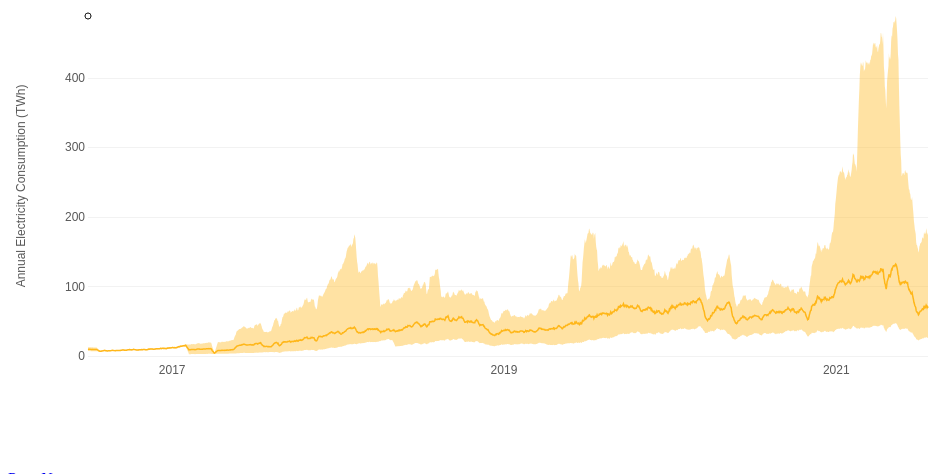
D3 v4 page, settled after 360 driven frames (6 s of simulated time); the page loaded 1 data file(s).


// ── d3-annotation.js
(function (global, factory) {
    typeof exports === 'object' && typeof module !== 'undefined' ? factory(exports, require('d3-selection'), require('d3-drag'), require('d3-shape'), require('d3-dispatch')) :
        typeof define === 'function' && define.amd ? define(['exports', 'd3-selection', 'd3-drag', 'd3-shape', 'd3-dispatch'], factory) :
            (factory((global.d3 = global.d3 || {}), global.d3, global.d3, global.d3, global.d3));
}(this, (function (exports, d3Selection, d3Drag, d3Shape, d3Dispatch) {
    'use strict';

    var _typeof = typeof Symbol === "function" && typeof Symbol.iterator === "symbol" ? function (obj) {
        return typeof obj;
    } : function (obj) {
        return obj && typeof Symbol === "function" && obj.constructor === Symbol && obj !== Symbol.prototype ? "symbol" : typeof obj;
    };











    var classCallCheck = function (instance, Constructor) {
        if (!(instance instanceof Constructor)) {
            throw new TypeError("Cannot call a class as a function");
        }
    };

    var createClass = function () {
        function defineProperties(target, props) {
            for (var i = 0; i < props.length; i++) {
                var descriptor = props[i];
                descriptor.enumerable = descriptor.enumerable || false;
                descriptor.configurable = true;
                if ("value" in descriptor) descriptor.writable = true;
                Object.defineProperty(target, descriptor.key, descriptor);
            }
        }

        return function (Constructor, protoProps, staticProps) {
            if (protoProps) defineProperties(Constructor.prototype, protoProps);
            if (staticProps) defineProperties(Constructor, staticProps);
            return Constructor;
        };
    }();







    var _extends = Object.assign || function (target) {
        for (var i = 1; i < arguments.length; i++) {
            var source = arguments[i];

            for (var key in source) {
                if (Object.prototype.hasOwnProperty.call(source, key)) {
                    target[key] = source[key];
                }
            }
        }

        return target;
    };

    var get = function get(object, property, receiver) {
        if (object === null) object = Function.prototype;
        var desc = Object.getOwnPropertyDescriptor(object, property);

        if (desc === undefined) {
            var parent = Object.getPrototypeOf(object);

            if (parent === null) {
                return undefined;
            } else {
                return get(parent, property, receiver);
            }
        } else if ("value" in desc) {
            return desc.value;
        } else {
            var getter = desc.get;

            if (getter === undefined) {
                return undefined;
            }

            return getter.call(receiver);
        }
    };

    var inherits = function (subClass, superClass) {
        if (typeof superClass !== "function" && superClass !== null) {
            throw new TypeError("Super expression must either be null or a function, not " + typeof superClass);
        }

        subClass.prototype = Object.create(superClass && superClass.prototype, {
            constructor: {
                value: subClass,
                enumerable: false,
                writable: true,
                configurable: true
            }
        });
        if (superClass) Object.setPrototypeOf ? Object.setPrototypeOf(subClass, superClass) : subClass.__proto__ = superClass;
    };











    var possibleConstructorReturn = function (self, call) {
        if (!self) {
            throw new ReferenceError("this hasn't been initialised - super() hasn't been called");
        }

        return call && (typeof call === "object" || typeof call === "function") ? call : self;
    };



















    var toConsumableArray = function (arr) {
        if (Array.isArray(arr)) {
            for (var i = 0, arr2 = Array(arr.length); i < arr.length; i++) arr2[i] = arr[i];

            return arr2;
        } else {
            return Array.from(arr);
        }
    };

    var Annotation = function () {
        function Annotation(_ref) {
            var _ref$x = _ref.x,
                x = _ref$x === undefined ? 0 : _ref$x,
                _ref$y = _ref.y,
                y = _ref$y === undefined ? 0 : _ref$y,
                nx = _ref.nx,
                ny = _ref.ny,
                _ref$dy = _ref.dy,
                dy = _ref$dy === undefined ? 0 : _ref$dy,
                _ref$dx = _ref.dx,
                dx = _ref$dx === undefined ? 0 : _ref$dx,
                _ref$color = _ref.color,
                color = _ref$color === undefined ? "grey" : _ref$color,
                data = _ref.data,
                type = _ref.type,
                subject = _ref.subject,
                connector = _ref.connector,
                note = _ref.note,
                disable = _ref.disable,
                id = _ref.id,
                className = _ref.className;
            classCallCheck(this, Annotation);

            this._dx = nx !== undefined ? nx - x : dx;
            this._dy = ny !== undefined ? ny - y : dy;
            this._x = x;
            this._y = y;
            this._color = color;
            this.id = id;
            this._className = className || "";

            this._type = type || "";
            this.data = data;

            this.note = note || {};
            this.connector = connector || {};
            this.subject = subject || {};

            this.disable = disable || [];
        }

        createClass(Annotation, [{
            key: "updatePosition",
            value: function updatePosition() {
                if (this.type.setPosition) {
                    this.type.setPosition();
                    if (this.type.subject && this.type.subject.selectAll(":not(.handle)").nodes().length !== 0) {
                        this.type.redrawSubject();
                    }
                }
            }
        }, {
            key: "clearComponents",
            value: function clearComponents() {
                this.type.clearComponents && this.type.clearComponents();
            }
        }, {
            key: "updateOffset",
            value: function updateOffset() {
                if (this.type.setOffset) {
                    this.type.setOffset();

                    if (this.type.connector.selectAll(":not(.handle)").nodes().length !== 0) {
                        this.type.redrawConnector();
                    }

                    this.type.redrawNote();
                }
            }
        }, {
            key: "className",
            get: function get$$1() {
                return this._className;
            },
            set: function set$$1(className) {
                this._className = className;
                if (this.type.setClassName) this.type.setClassName();
            }
        }, {
            key: "type",
            get: function get$$1() {
                return this._type;
            },
            set: function set$$1(type) {
                this._type = type;
                this.clearComponents();
            }
        }, {
            key: "x",
            get: function get$$1() {
                return this._x;
            },
            set: function set$$1(x) {
                this._x = x;
                this.updatePosition();
            }
        }, {
            key: "y",
            get: function get$$1() {
                return this._y;
            },
            set: function set$$1(y) {
                this._y = y;
                this.updatePosition();
            }
        }, {
            key: "color",
            get: function get$$1() {
                return this._color;
            },
            set: function set$$1(color) {
                this._color = color;
                this.updatePosition();
            }
        }, {
            key: "dx",
            get: function get$$1() {
                return this._dx;
            },
            set: function set$$1(dx) {
                this._dx = dx;
                this.updateOffset();
            }
        }, {
            key: "dy",
            get: function get$$1() {
                return this._dy;
            },
            set: function set$$1(dy) {
                this._dy = dy;
                this.updateOffset();
            }
        }, {
            key: "nx",
            set: function set$$1(nx) {
                this._dx = nx - this._x;
                this.updateOffset();
            }
        }, {
            key: "ny",
            set: function set$$1(ny) {
                this._dy = ny - this._y;
                this.updateOffset();
            }
        }, {
            key: "offset",
            get: function get$$1() {
                return { x: this._dx, y: this._dy };
            },
            set: function set$$1(_ref2) {
                var x = _ref2.x,
                    y = _ref2.y;

                this._dx = x;
                this._dy = y;
                this.updateOffset();
            }
        }, {
            key: "position",
            get: function get$$1() {
                return { x: this._x, y: this._y };
            },
            set: function set$$1(_ref3) {
                var x = _ref3.x,
                    y = _ref3.y;

                this._x = x;
                this._y = y;
                this.updatePosition();
            }
        }, {
            key: "translation",
            get: function get$$1() {
                return {
                    x: this._x + this._dx,
                    y: this._y + this._dy
                };
            }
        }, {
            key: "json",
            get: function get$$1() {
                var json = {
                    x: this._x,
                    y: this._y,
                    dx: this._dx,
                    dy: this._dy
                };

                if (this.data && Object.keys(this.data).length > 0) json.data = this.data;
                if (this.type) json.type = this.type;
                if (this._className) json.className = this._className;

                if (Object.keys(this.connector).length > 0) json.connector = this.connector;
                if (Object.keys(this.subject).length > 0) json.subject = this.subject;
                if (Object.keys(this.note).length > 0) json.note = this.note;

                return json;
            }
        }]);
        return Annotation;
    }();

    var AnnotationCollection = function () {
        function AnnotationCollection(_ref) {
            var annotations = _ref.annotations,
                accessors = _ref.accessors,
                accessorsInverse = _ref.accessorsInverse;
            classCallCheck(this, AnnotationCollection);

            this.accessors = accessors;
            this.accessorsInverse = accessorsInverse;
            this.annotations = annotations;
        }

        createClass(AnnotationCollection, [{
            key: "clearTypes",
            value: function clearTypes(newSettings) {
                this.annotations.forEach(function (d) {
                    d.type = undefined;
                    d.subject = newSettings && newSettings.subject || d.subject;
                    d.connector = newSettings && newSettings.connector || d.connector;
                    d.note = newSettings && newSettings.note || d.note;
                });
            }
        }, {
            key: "setPositionWithAccessors",
            value: function setPositionWithAccessors() {
                var _this = this;

                this.annotations.forEach(function (d) {
                    d.type.setPositionWithAccessors(_this.accessors);
                });
            }
        }, {
            key: "editMode",
            value: function editMode(_editMode) {
                this.annotations.forEach(function (a) {
                    if (a.type) {
                        a.type.editMode = _editMode;
                        a.type.updateEditMode();
                    }
                });
            }
        }, {
            key: "updateDisable",
            value: function updateDisable(disable) {
                this.annotations.forEach(function (a) {
                    a.disable = disable;
                    if (a.type) {
                        disable.forEach(function (d) {
                            if (a.type[d]) {
                                a.type[d].remove && a.type[d].remove();
                                a.type[d] = undefined;
                            }
                        });
                    }
                });
            }
        }, {
            key: "updateTextWrap",
            value: function updateTextWrap(textWrap) {
                this.annotations.forEach(function (a) {
                    if (a.type && a.type.updateTextWrap) {
                        a.type.updateTextWrap(textWrap);
                    }
                });
            }
        }, {
            key: "updateText",
            value: function updateText() {
                this.annotations.forEach(function (a) {
                    if (a.type && a.type.drawText) {
                        a.type.drawText();
                    }
                });
            }
        }, {
            key: "updateNotePadding",
            value: function updateNotePadding(notePadding) {
                this.annotations.forEach(function (a) {
                    if (a.type) {
                        a.type.notePadding = notePadding;
                    }
                });
            }
        }, {
            key: "json",
            get: function get$$1() {
                var _this2 = this;

                return this.annotations.map(function (a) {
                    var json = a.json;
                    if (_this2.accessorsInverse && a.data) {
                        json.data = {};
                        Object.keys(_this2.accessorsInverse).forEach(function (k) {
                            json.data[k] = _this2.accessorsInverse[k]({ x: a.x, y: a.y });

                            //TODO make this feasible to map back to data for other types of subjects
                        });
                    }
                    return json;
                });
            }
        }, {
            key: "noteNodes",
            get: function get$$1() {
                return this.annotations.map(function (a) {
                    return _extends({}, a.type.getNoteBBoxOffset(), { positionX: a.x, positionY: a.y });
                });
            }

            //TODO: come back and rethink if a.x and a.y are applicable in all situations
            // get connectorNodes() {
            //   return this.annotations.map(a => ({ ...a.type.getConnectorBBox(), startX: a.x, startY: a.y}))
            // }

            // get subjectNodes() {
            //   return this.annotations.map(a => ({ ...a.type.getSubjectBBox(), startX: a.x, startY: a.y}))
            // }

            // get annotationNodes() {
            //   return this.annotations.map(a => ({ ...a.type.getAnnotationBBox(), startX: a.x, startY: a.y}))
            // }

        }]);
        return AnnotationCollection;
    }();

    var pointHandle = function pointHandle(_ref) {
        var _ref$cx = _ref.cx,
            cx = _ref$cx === undefined ? 0 : _ref$cx,
            _ref$cy = _ref.cy,
            cy = _ref$cy === undefined ? 0 : _ref$cy;

        return { move: { x: cx, y: cy } };
    };

    var circleHandles = function circleHandles(_ref2) {
        var _ref2$cx = _ref2.cx,
            cx = _ref2$cx === undefined ? 0 : _ref2$cx,
            _ref2$cy = _ref2.cy,
            cy = _ref2$cy === undefined ? 0 : _ref2$cy,
            r1 = _ref2.r1,
            r2 = _ref2.r2,
            padding = _ref2.padding;

        var h = { move: { x: cx, y: cy } };

        if (r1 !== undefined) {
            h.r1 = { x: cx + r1 / Math.sqrt(2), y: cy + r1 / Math.sqrt(2) };
        }

        if (r2 !== undefined) {
            h.r2 = { x: cx + r2 / Math.sqrt(2), y: cy + r2 / Math.sqrt(2) };
        }

        if (padding !== undefined) {
            h.padding = { x: cx + r1 + padding, y: cy };
        }

        return h;
    };





    //arc handles
    var addHandles = function addHandles(_ref5) {
        var group = _ref5.group,
            handles = _ref5.handles,
            _ref5$r = _ref5.r,
            r = _ref5$r === undefined ? 10 : _ref5$r;

        //give it a group and x,y to draw handles
        //then give it instructions on what the handles change
        var h = group.selectAll("circle.handle").data(handles);

        h.enter().append("circle").attr("class", "handle").attr("fill", "grey").attr("fill-opacity", 0.1).attr("cursor", "move").attr("stroke-dasharray", 5).attr("stroke", "grey").call(d3Drag.drag().container(d3Selection.select("g.annotations").node()).on("start", function (d) {
            return d.start && d.start(d);
        }).on("drag", function (d) {
            return d.drag && d.drag(d);
        }).on("end", function (d) {
            return d.end && d.end(d);
        }));

        group.selectAll("circle.handle").attr("cx", function (d) {
            return d.x;
        }).attr("cy", function (d) {
            return d.y;
        }).attr("r", function (d) {
            return d.r || r;
        }).attr("class", function (d) {
            return "handle " + (d.className || "");
        });

        h.exit().remove();
    };

    var leftRightDynamic = function leftRightDynamic(align, y) {
        if (align === "dynamic" || align === "left" || align === "right") {
            if (y < 0) {
                align = "top";
            } else {
                align = "bottom";
            }
        }
        return align;
    };

    var topBottomDynamic = function topBottomDynamic(align, x) {
        if (align === "dynamic" || align === "top" || align === "bottom") {
            if (x < 0) {
                align = "right";
            } else {
                align = "left";
            }
        }
        return align;
    };

    var orientationTopBottom = ["topBottom", "top", "bottom"];
    var orientationLeftRight = ["leftRight", "left", "right"];

    var noteAlignment = (function (_ref) {
        var _ref$padding = _ref.padding,
            padding = _ref$padding === undefined ? 0 : _ref$padding,
            _ref$bbox = _ref.bbox,
            bbox = _ref$bbox === undefined ? { x: 0, y: 0, width: 0, height: 0 } : _ref$bbox,
            align = _ref.align,
            orientation = _ref.orientation,
            _ref$offset = _ref.offset,
            offset = _ref$offset === undefined ? { x: 0, y: 0 } : _ref$offset;

        var x = -bbox.x;
        var y = 0; //-bbox.y
        if (orientationTopBottom.indexOf(orientation) !== -1) {
            align = topBottomDynamic(align, offset.x);
            if (offset.y < 0 && orientation === "topBottom" || orientation === "top") {
                y -= bbox.height + padding;
            } else {
                y += padding;
            }

            if (align === "middle") {
                x -= bbox.width / 2;
            } else if (align === "right") {
                x -= bbox.width;
            }
        } else if (orientationLeftRight.indexOf(orientation) !== -1) {
            align = leftRightDynamic(align, offset.y);
            if (offset.x < 0 && orientation === "leftRight" || orientation === "left") {
                x -= bbox.width + padding;
            } else {
                x += padding;
            }

            if (align === "middle") {
                y -= bbox.height / 2;
            } else if (align === "top") {
                y -= bbox.height;
            }
        }

        return { x: x, y: y };
    });

    var lineBuilder = function lineBuilder(_ref) {
        var data = _ref.data,
            _ref$curve = _ref.curve,
            curve = _ref$curve === undefined ? d3Shape.curveLinear : _ref$curve,
            canvasContext = _ref.canvasContext,
            className = _ref.className,
            classID = _ref.classID;

        var lineGen = d3Shape.line().curve(curve);

        var builder = {
            type: 'path',
            className: className,
            classID: classID,
            data: data
        };

        if (canvasContext) {
            lineGen.context(canvasContext);
            builder.pathMethods = lineGen;
        } else {
            builder.attrs = {
                d: lineGen(data)
            };
        }

        return builder;
    };

    var arcBuilder = function arcBuilder(_ref2) {
        var data = _ref2.data,
            canvasContext = _ref2.canvasContext,
            className = _ref2.className,
            classID = _ref2.classID;


        var builder = {
            type: 'path',
            className: className,
            classID: classID,
            data: data
        };

        var arcShape = d3Shape.arc().innerRadius(data.innerRadius || 0).outerRadius(data.outerRadius || data.radius || 2).startAngle(data.startAngle || 0).endAngle(data.endAngle || 2 * Math.PI);

        if (canvasContext) {
            arcShape.context(canvasContext);
            builder.pathMethods = lineGen;
        } else {

            builder.attrs = {
                d: arcShape()
            };
        }

        return builder;
    };

    var noteVertical = (function (_ref) {
        var align = _ref.align,
            _ref$x = _ref.x,
            x = _ref$x === undefined ? 0 : _ref$x,
            _ref$y = _ref.y,
            y = _ref$y === undefined ? 0 : _ref$y,
            bbox = _ref.bbox,
            offset = _ref.offset;

        align = leftRightDynamic(align, offset.y);

        if (align === "top") {
            y -= bbox.height;
        } else if (align === "middle") {
            y -= bbox.height / 2;
        }

        var data = [[x, y], [x, y + bbox.height]];
        return { components: [lineBuilder({ data: data, className: "note-line" })] };
    });

    var noteHorizontal = (function (_ref) {
        var align = _ref.align,
            _ref$x = _ref.x,
            x = _ref$x === undefined ? 0 : _ref$x,
            _ref$y = _ref.y,
            y = _ref$y === undefined ? 0 : _ref$y,
            offset = _ref.offset,
            bbox = _ref.bbox;

        align = topBottomDynamic(align, offset.x);

        if (align === "right") {
            x -= bbox.width;
        } else if (align === "middle") {
            x -= bbox.width / 2;
        }

        var data = [[x, y], [x + bbox.width, y]];
        return { components: [lineBuilder({ data: data, className: "note-line" })] };
    });

    var lineSetup = function lineSetup(_ref) {
        var type = _ref.type,
            subjectType = _ref.subjectType;

        var annotation = type.annotation;
        var offset = annotation.position;

        var x1 = annotation.x - offset.x,
            x2 = x1 + annotation.dx,
            y1 = annotation.y - offset.y,
            y2 = y1 + annotation.dy;

        var subjectData = annotation.subject;

        if (subjectType === "circle" && (subjectData.outerRadius || subjectData.radius)) {
            var h = Math.sqrt((x1 - x2) * (x1 - x2) + (y1 - y2) * (y1 - y2));
            var angle = Math.asin(-y2 / h);
            var r = subjectData.outerRadius || subjectData.radius + (subjectData.radiusPadding || 0);

            x1 = Math.abs(Math.cos(angle) * r) * (x2 < 0 ? -1 : 1);
            y1 = Math.abs(Math.sin(angle) * r) * (y2 < 0 ? -1 : 1);
        }

        if (subjectType === "rect") {
            var width = subjectData.width,
                height = subjectData.height;


            if (width > 0 && annotation.dx > 0 || width < 0 && annotation.dx < 0) {
                if (Math.abs(width) > Math.abs(annotation.dx)) x1 = width / 2; else x1 = width;
            }
            if (height > 0 && annotation.dy > 0 || height < 0 && annotation.dy < 0) {
                if (Math.abs(height) > Math.abs(annotation.dy)) y1 = height / 2; else y1 = height;
            }
            if (x1 === width / 2 && y1 === height / 2) {
                x1 = x2; y1 = y2;
            }
        }

        return [[x1, y1], [x2, y2]];
    };

    var connectorLine = (function (connectorData) {
        var data = lineSetup(connectorData);
        return { components: [lineBuilder({ data: data, className: "connector" })] };
    });

    var connectorElbow = (function (_ref) {
        var type = _ref.type,
            subjectType = _ref.subjectType;


        var annotation = type.annotation;
        var offset = annotation.position;

        var x1 = annotation.x - offset.x,
            x2 = x1 + annotation.dx,
            y1 = annotation.y - offset.y,
            y2 = y1 + annotation.dy;

        var subjectData = annotation.subject;

        if (subjectType === "rect") {
            var width = subjectData.width,
                height = subjectData.height;


            if (width > 0 && annotation.dx > 0 || width < 0 && annotation.dx < 0) {
                if (Math.abs(width) > Math.abs(annotation.dx)) x1 = width / 2; else x1 = width;
            }
            if (height > 0 && annotation.dy > 0 || height < 0 && annotation.dy < 0) {
                if (Math.abs(height) > Math.abs(annotation.dy)) y1 = height / 2; else y1 = height;
            }
            if (x1 === width / 2 && y1 === height / 2) {
                x1 = x2; y1 = y2;
            }
        }

        var data = [[x1, y1], [x2, y2]];

        var diffY = y2 - y1;
        var diffX = x2 - x1;
        var xe = x2;
        var ye = y2;
        var opposite = y2 < y1 && x2 > x1 || x2 < x1 && y2 > y1 ? -1 : 1;

        if (Math.abs(diffX) < Math.abs(diffY)) {
            xe = x2;
            ye = y1 + diffX * opposite;
        } else {
            ye = y2;
            xe = x1 + diffY * opposite;
        }

        if (subjectType === "circle" && (subjectData.outerRadius || subjectData.radius)) {
            var r = (subjectData.outerRadius || subjectData.radius) + (subjectData.radiusPadding || 0);
            var length = r / Math.sqrt(2);

            if (Math.abs(diffX) > length && Math.abs(diffY) > length) {
                x1 = length * (x2 < 0 ? -1 : 1);
                y1 = length * (y2 < 0 ? -1 : 1);
                data = [[x1, y1], [xe, ye], [x2, y2]];
            } else if (Math.abs(diffX) > Math.abs(diffY)) {
                var angle = Math.asin(-y2 / r);
                x1 = Math.abs(Math.cos(angle) * r) * (x2 < 0 ? -1 : 1);
                data = [[x1, y2], [x2, y2]];
            } else {
                var _angle = Math.acos(x2 / r);
                y1 = Math.abs(Math.sin(_angle) * r) * (y2 < 0 ? -1 : 1);
                data = [[x2, y1], [x2, y2]];
            }
        } else {
            data = [[x1, y1], [xe, ye], [x2, y2]];
        }

        return { components: [lineBuilder({ data: data, className: "connector" })] };
    });

    var connectorCurve = (function (_ref) {
        var type = _ref.type,
            connectorData = _ref.connectorData,
            subjectType = _ref.subjectType;


        if (!connectorData) {
            connectorData = {};
        }
        if (!connectorData.points || typeof connectorData.points === "number") {
            connectorData.points = createPoints(type.annotation.offset, connectorData.points);
        }
        if (!connectorData.curve) {
            connectorData.curve = d3Shape.curveCatmullRom;
        }

        var handles = [];

        if (type.editMode) {
            var cHandles = connectorData.points.map(function (c, i) {
                return _extends({}, pointHandle({ cx: c[0], cy: c[1] }), { index: i });
            });

            var updatePoint = function updatePoint(index) {
                connectorData.points[index][0] += d3Selection.event.dx;
                connectorData.points[index][1] += d3Selection.event.dy;
                type.redrawConnector();
            };

            handles = type.mapHandles(cHandles.map(function (h) {
                return _extends({}, h.move, { drag: updatePoint.bind(type, h.index) });
            }));
        }

        var data = lineSetup({ type: type, subjectType: subjectType });
        data = [data[0]].concat(toConsumableArray(connectorData.points), [data[1]]);
        var components = [lineBuilder({ data: data, curve: connectorData.curve, className: "connector" })];

        return { components: components, handles: handles };
    });

    var createPoints = function createPoints(offset) {
        var anchors = arguments.length > 1 && arguments[1] !== undefined ? arguments[1] : 2;

        var diff = { x: offset.x / (anchors + 1), y: offset.y / (anchors + 1) };
        var p = [];

        var i = 1;
        for (; i <= anchors; i++) {
            p.push([diff.x * i + i % 2 * 20, diff.y * i - i % 2 * 20]);
        }
        return p;
    };

    var connectorArrow = (function (_ref) {
        var annotation = _ref.annotation,
            start = _ref.start,
            end = _ref.end,
            _ref$scale = _ref.scale,
            scale = _ref$scale === undefined ? 1 : _ref$scale;

        var offset = annotation.position;
        if (!start) {
            start = [annotation.dx, annotation.dy];
        } else {
            start = [-end[0] + start[0], -end[1] + start[1]];
        }
        if (!end) {
            end = [annotation.x - offset.x, annotation.y - offset.y];
        }

        var x1 = end[0],
            y1 = end[1];

        var dx = start[0];
        var dy = start[1];

        var size = 10 * scale;
        var angleOffset = 16 / 180 * Math.PI;
        var angle = Math.atan(dy / dx);

        if (dx < 0) {
            angle += Math.PI;
        }

        var data = [[x1, y1], [Math.cos(angle + angleOffset) * size + x1, Math.sin(angle + angleOffset) * size + y1], [Math.cos(angle - angleOffset) * size + x1, Math.sin(angle - angleOffset) * size + y1], [x1, y1]];

        //TODO add in reverse
        // if (canvasContext.arrowReverse){
        //   data = [[x1, y1],
        //   [Math.cos(angle + angleOffset)*size, Math.sin(angle + angleOffset)*size],
        //   [Math.cos(angle - angleOffset)*size, Math.sin(angle - angleOffset)*size],
        //   [x1, y1]
        //   ]
        // } else {
        //   data = [[x1, y1],
        //   [Math.cos(angle + angleOffset)*size, Math.sin(angle + angleOffset)*size],
        //   [Math.cos(angle - angleOffset)*size, Math.sin(angle - angleOffset)*size],
        //   [x1, y1]
        //   ]
        // }

        return {
            components: [lineBuilder({
                data: data,
                className: "connector-end connector-arrow",
                classID: "connector-end"
            })]
        };
    });

    var connectorDot = (function (_ref) {
        var line$$1 = _ref.line,
            _ref$scale = _ref.scale,
            scale = _ref$scale === undefined ? 1 : _ref$scale;

        var dot = arcBuilder({
            className: "connector-end connector-dot",
            classID: "connector-end",
            data: { radius: 3 * Math.sqrt(scale) }
        });
        dot.attrs.transform = "translate(" + line$$1.data[0][0] + ", " + line$$1.data[0][1] + ")";

        return { components: [dot] };
    });

    var subjectCircle = (function (_ref) {
        var subjectData = _ref.subjectData,
            type = _ref.type;

        if (!subjectData.radius && !subjectData.outerRadius) {
            subjectData.radius = 20;
        }

        var handles = [];
        var c = arcBuilder({ data: subjectData, className: "subject" });
        if (type.editMode) {
            var h = circleHandles({
                r1: c.data.outerRadius || c.data.radius,
                r2: c.data.innerRadius,
                padding: subjectData.radiusPadding
            });

            var updateRadius = function updateRadius(attr) {
                var r = subjectData[attr] + d3Selection.event.dx * Math.sqrt(2);
                subjectData[attr] = r;
                type.redrawSubject();
                type.redrawConnector();
            };

            var cHandles = [_extends({}, h.r1, {
                drag: updateRadius.bind(type, subjectData.outerRadius !== undefined ? "outerRadius" : "radius")
            })];

            if (subjectData.innerRadius) {
                cHandles.push(_extends({}, h.r2, { drag: updateRadius.bind(type, "innerRadius") }));
            }
            handles = type.mapHandles(cHandles);
        }

        c.attrs["fill-opacity"] = 0;

        return { components: [c], handles: handles };
    });

    var subjectRect = (function (_ref) {
        var subjectData = _ref.subjectData,
            type = _ref.type;

        if (!subjectData.width) {
            subjectData.width = 100;
        }
        if (!subjectData.height) {
            subjectData.height = 100;
        }

        var handles = [];
        var width = subjectData.width,
            height = subjectData.height;


        var data = [[0, 0], [width, 0], [width, height], [0, height], [0, 0]];
        var rect = lineBuilder({ data: data, className: "subject" });

        if (type.editMode) {
            var updateWidth = function updateWidth() {
                subjectData.width = d3Selection.event.x;
                type.redrawSubject();
                type.redrawConnector();
            };

            var updateHeight = function updateHeight() {
                subjectData.height = d3Selection.event.y;
                type.redrawSubject();
                type.redrawConnector();
            };

            var rHandles = [{ x: width, y: height / 2, drag: updateWidth.bind(type) }, { x: width / 2, y: height, drag: updateHeight.bind(type) }];

            handles = type.mapHandles(rHandles);
        }
        rect.attrs["fill-opacity"] = 0.1;
        return { components: [rect], handles: handles };
    });

    var subjectThreshold = (function (_ref) {
        var subjectData = _ref.subjectData,
            type = _ref.type;

        var offset = type.annotation.position;

        var x1 = (subjectData.x1 !== undefined ? subjectData.x1 : offset.x) - offset.x,
            x2 = (subjectData.x2 !== undefined ? subjectData.x2 : offset.x) - offset.x,
            y1 = (subjectData.y1 !== undefined ? subjectData.y1 : offset.y) - offset.y,
            y2 = (subjectData.y2 !== undefined ? subjectData.y2 : offset.y) - offset.y;

        var data = [[x1, y1], [x2, y2]];
        return { components: [lineBuilder({ data: data, className: 'subject' })] };
    });

    var subjectBadge = (function (_ref) {
        var _ref$subjectData = _ref.subjectData,
            subjectData = _ref$subjectData === undefined ? {} : _ref$subjectData,
            _ref$type = _ref.type,
            type = _ref$type === undefined ? {} : _ref$type;
        var annotation = arguments.length > 1 && arguments[1] !== undefined ? arguments[1] : {};

        var typeSettings = type.typeSettings && type.typeSettings.subject;

        if (!subjectData.radius) {
            if (typeSettings && typeSettings.radius) {
                subjectData.radius = typeSettings.radius;
            } else {
                subjectData.radius = 14;
            }
        }
        if (!subjectData.x) {
            if (typeSettings && typeSettings.x) {
                subjectData.x = typeSettings.x;
            }
        }
        if (!subjectData.y) {
            if (typeSettings && typeSettings.y) {
                subjectData.y = typeSettings.y;
            }
        }

        var handles = [];
        var components = [];
        var radius = subjectData.radius;
        var innerRadius = radius * 0.7;
        var x = 0;
        var y = 0;

        var notCornerOffset = Math.sqrt(2) * radius;
        var placement = {
            xleftcorner: -radius,
            xrightcorner: radius,
            ytopcorner: -radius,
            ybottomcorner: radius,
            xleft: -notCornerOffset,
            xright: notCornerOffset,
            ytop: -notCornerOffset,
            ybottom: notCornerOffset
        };

        if (subjectData.x && !subjectData.y) {
            x = placement["x" + subjectData.x];
        } else if (subjectData.y && !subjectData.x) {
            y = placement["y" + subjectData.y];
        } else if (subjectData.x && subjectData.y) {
            x = placement["x" + subjectData.x + "corner"];
            y = placement["y" + subjectData.y + "corner"];
        }

        var transform = "translate(" + x + ", " + y + ")";
        var circlebg = arcBuilder({ className: "subject", data: { radius: radius } });
        circlebg.attrs.transform = transform;
        circlebg.attrs.fill = annotation.color;
        circlebg.attrs["stroke-linecap"] = "round";
        circlebg.attrs["stroke-width"] = "3px";

        var circle = arcBuilder({
            className: "subject-ring",
            data: { outerRadius: radius, innerRadius: innerRadius }
        });

        circle.attrs.transform = transform;
        // circle.attrs.fill = annotation.color
        circle.attrs["stroke-width"] = "3px";
        circle.attrs.fill = "white";

        var pointer = void 0;
        if (x && y || !x && !y) {
            pointer = lineBuilder({
                className: "subject-pointer",
                data: [[0, 0], [x || 0, 0], [0, y || 0], [0, 0]]
            });
        } else if (x || y) {
            var notCornerPointerXY = function notCornerPointerXY(v) {
                var sign = arguments.length > 1 && arguments[1] !== undefined ? arguments[1] : 1;
                return v && v / Math.sqrt(2) / Math.sqrt(2) || sign * radius / Math.sqrt(2);
            };

            pointer = lineBuilder({
                className: "subject-pointer",
                data: [[0, 0], [notCornerPointerXY(x), notCornerPointerXY(y)], [notCornerPointerXY(x, -1), notCornerPointerXY(y, -1)], [0, 0]]
            });
        }

        if (pointer) {
            pointer.attrs.fill = annotation.color;
            pointer.attrs["stroke-linecap"] = "round";
            pointer.attrs["stroke-width"] = "3px";
            components.push(pointer);
        }

        if (type.editMode) {
            var dragBadge = function dragBadge() {
                subjectData.x = d3Selection.event.x < -radius * 2 ? "left" : d3Selection.event.x > radius * 2 ? "right" : undefined;
                subjectData.y = d3Selection.event.y < -radius * 2 ? "top" : d3Selection.event.y > radius * 2 ? "bottom" : undefined;

                type.redrawSubject();
            };

            var bHandles = { x: x * 2, y: y * 2, drag: dragBadge.bind(type) };
            if (!bHandles.x && !bHandles.y) {
                bHandles.y = -radius;
            }

            handles = type.mapHandles([bHandles]);
        }

        var text = void 0;
        if (subjectData.text) {
            text = {
                type: "text",
                className: "badge-text",
                attrs: {
                    fill: "white",
                    stroke: "none",
                    "font-size": ".7em",
                    text: subjectData.text,
                    "text-anchor": "middle",
                    dy: ".25em",
                    x: x,
                    y: y
                }
            };
        }

        components.push(circlebg);
        components.push(circle);
        components.push(text);

        return { components: components, handles: handles };
    });

    //Note options
    //Connector options
    //Subject options
    var Type = function () {
        function Type(_ref) {
            var a = _ref.a,
                annotation = _ref.annotation,
                editMode = _ref.editMode,
                dispatcher = _ref.dispatcher,
                notePadding = _ref.notePadding,
                accessors = _ref.accessors;
            classCallCheck(this, Type);

            this.a = a;

            this.note = annotation.disable.indexOf("note") === -1 && a.select("g.annotation-note");
            this.noteContent = this.note && a.select("g.annotation-note-content");
            this.connector = annotation.disable.indexOf("connector") === -1 && a.select("g.annotation-connector");
            this.subject = annotation.disable.indexOf("subject") === -1 && a.select("g.annotation-subject");
            this.dispatcher = dispatcher;

            if (dispatcher) {
                var handler = addHandlers.bind(null, dispatcher, annotation);
                handler({ component: this.note, name: "note" });
                handler({ component: this.connector, name: "connector" });
                handler({ component: this.subject, name: "subject" });
            }

            this.annotation = annotation;
            this.editMode = annotation.editMode || editMode;
            this.notePadding = notePadding !== undefined ? notePadding : 3;
            this.offsetCornerX = 0;
            this.offsetCornerY = 0;

            if (accessors && annotation.data) {
                this.init(accessors);
            }
        }

        createClass(Type, [{
            key: "init",
            value: function init(accessors) {
                if (!this.annotation.x) {
                    this.mapX(accessors);
                }
                if (!this.annotation.y) {
                    this.mapY(accessors);
                }
            }
        }, {
            key: "mapY",
            value: function mapY(accessors) {
                if (accessors.y) {
                    this.annotation.y = accessors.y(this.annotation.data);
                }
            }
        }, {
            key: "mapX",
            value: function mapX(accessors) {
                if (accessors.x) {
                    this.annotation.x = accessors.x(this.annotation.data);
                }
            }
        }, {
            key: "updateEditMode",
            value: function updateEditMode() {
                this.a.selectAll("circle.handle").remove();
            }
        }, {
            key: "drawOnSVG",
            value: function drawOnSVG(component, builders) {
                var _this = this;

                if (!Array.isArray(builders)) {
                    builders = [builders];
                }

                builders.filter(function (b) {
                    return b;
                }).forEach(function (_ref2) {
                    var type = _ref2.type,
                        className = _ref2.className,
                        attrs = _ref2.attrs,
                        handles = _ref2.handles,
                        classID = _ref2.classID;

                    if (type === "handle") {
                        addHandles({ group: component, r: attrs && attrs.r, handles: handles });
                    } else {
                        newWithClass(component, [_this.annotation], type, className, classID);
                        var el = component.select(type + "." + (classID || className));
                        var addAttrs = Object.keys(attrs);
                        var removeAttrs = [];

                        var currentAttrs = el.node().attributes;
                        for (var i = currentAttrs.length - 1; i >= 0; i--) {
                            var name = currentAttrs[i].name;
                            if (addAttrs.indexOf(name) === -1 && name !== "class") removeAttrs.push(name);
                        }

                        addAttrs.forEach(function (attr) {
                            if (attr === "text") {
                                el.text(attrs[attr]);
                            } else {
                                el.attr(attr, attrs[attr]);
                            }
                        });

                        removeAttrs.forEach(function (attr) {
                            return el.attr(attr, null);
                        });
                    }
                });
            }

            //TODO: how to extend this to a drawOnCanvas mode?

        }, {
            key: "getNoteBBox",
            value: function getNoteBBox() {
                return bboxWithoutHandles(this.note, ".annotation-note-content text");
            }
        }, {
            key: "getNoteBBoxOffset",
            value: function getNoteBBoxOffset() {
                var bbox = bboxWithoutHandles(this.note, ".annotation-note-content");
                var transform = this.noteContent.attr("transform").split(/\(|\,|\)/g);
                bbox.offsetCornerX = parseFloat(transform[1]) + this.annotation.dx;
                bbox.offsetCornerY = parseFloat(transform[2]) + this.annotation.dy;
                bbox.offsetX = this.annotation.dx;
                bbox.offsetY = this.annotation.dy;
                return bbox;
            }
        }, {
            key: "drawSubject",
            value: function drawSubject() {
                var _this2 = this;

                var context = arguments.length > 0 && arguments[0] !== undefined ? arguments[0] : {};

                var subjectData = this.annotation.subject;
                var type = context.type;
                var subjectParams = { type: this, subjectData: subjectData };

                var subject = {};
                if (type === "circle") subject = subjectCircle(subjectParams); else if (type === "rect") subject = subjectRect(subjectParams); else if (type === "threshold") subject = subjectThreshold(subjectParams); else if (type === "badge") subject = subjectBadge(subjectParams, this.annotation);

                var _subject = subject,
                    _subject$components = _subject.components,
                    components = _subject$components === undefined ? [] : _subject$components,
                    _subject$handles = _subject.handles,
                    handles = _subject$handles === undefined ? [] : _subject$handles;

                components.forEach(function (c) {
                    if (c && c.attrs && !c.attrs.stroke) {
                        c.attrs.stroke = _this2.annotation.color;
                    }
                });

                if (this.editMode) {
                    handles = handles.concat(this.mapHandles([{ drag: this.dragSubject.bind(this) }]));
                    components.push({ type: "handle", handles: handles });
                }

                return components;
            }
        }, {
            key: "drawConnector",
            value: function drawConnector() {
                var _this3 = this;

                var context = arguments.length > 0 && arguments[0] !== undefined ? arguments[0] : {};

                var connectorData = this.annotation.connector;
                var type = connectorData.type || context.type;
                var connectorParams = { type: this, connectorData: connectorData };
                connectorParams.subjectType = this.typeSettings && this.typeSettings.subject && this.typeSettings.subject.type;

                var connector = {};
                if (type === "curve") connector = connectorCurve(connectorParams); else if (type === "elbow") connector = connectorElbow(connectorParams); else connector = connectorLine(connectorParams);
                var _connector = connector,
                    _connector$components = _connector.components,
                    components = _connector$components === undefined ? [] : _connector$components,
                    _connector$handles = _connector.handles,
                    handles = _connector$handles === undefined ? [] : _connector$handles;

                var line$$1 = components[0];
                //TODO: genericize this into fill t/f stroke t/f
                if (line$$1) {
                    line$$1.attrs.stroke = this.annotation.color;
                    line$$1.attrs.fill = "none";
                }
                var endType = connectorData.end || context.end;
                var end = {};
                if (endType === "arrow") {
                    var s = line$$1.data[1];
                    var e = line$$1.data[0];
                    var distance = Math.sqrt(Math.pow(s[0] - e[0], 2) + Math.pow(s[1] - e[1], 2));
                    if (distance < 5 && line$$1.data[2]) {
                        s = line$$1.data[2];
                    }
                    end = connectorArrow({
                        annotation: this.annotation,
                        start: s,
                        end: e,
                        scale: connectorData.endScale
                    });
                } else if (endType === "dot") {
                    end = connectorDot({ line: line$$1, scale: connectorData.endScale });
                } else if (!endType || endType === "none") {
                    this.connector && this.connector.select(".connector-end").remove();
                }

                if (end.components) {
                    end.components.forEach(function (c) {
                        c.attrs.fill = _this3.annotation.color;
                        c.attrs.stroke = _this3.annotation.color;
                    });
                    components = components.concat(end.components);
                }

                if (this.editMode) {
                    if (handles.length !== 0) components.push({ type: "handle", handles: handles });
                }
                return components;
            }
        }, {
            key: "drawNote",
            value: function drawNote() {
                var _this4 = this;

                var context = arguments.length > 0 && arguments[0] !== undefined ? arguments[0] : {};

                var noteData = this.annotation.note;
                var align = noteData.align || context.align || "dynamic";
                var noteParams = {
                    bbox: context.bbox,
                    align: align,
                    offset: this.annotation.offset
                };
                var lineType = noteData.lineType || context.lineType;
                var note = {};
                if (lineType === "vertical") note = noteVertical(noteParams); else if (lineType === "horizontal") note = noteHorizontal(noteParams);

                var _note = note,
                    _note$components = _note.components,
                    components = _note$components === undefined ? [] : _note$components,
                    _note$handles = _note.handles,
                    handles = _note$handles === undefined ? [] : _note$handles;

                components.forEach(function (c) {
                    c.attrs.stroke = _this4.annotation.color;
                });

                if (this.editMode) {
                    handles = this.mapHandles([{ x: 0, y: 0, drag: this.dragNote.bind(this) }]);
                    components.push({ type: "handle", handles: handles });

                    var dragging = this.dragNote.bind(this),
                        start = this.dragstarted.bind(this),
                        end = this.dragended.bind(this);
                    this.note.call(d3Drag.drag().container(d3Selection.select("g.annotations").node()).on("start", function (d) {
                        return start(d);
                    }).on("drag", function (d) {
                        return dragging(d);
                    }).on("end", function (d) {
                        return end(d);
                    }));
                } else {
                    this.note.on("mousedown.drag", null);
                }
                return components;
            }
        }, {
            key: "drawNoteContent",
            value: function drawNoteContent(context) {
                var noteData = this.annotation.note;
                var padding = noteData.padding !== undefined ? noteData.padding : this.notePadding;
                var orientation = noteData.orientation || context.orientation || "topBottom";
                var lineType = noteData.lineType || context.lineType;
                var align = noteData.align || context.align || "dynamic";

                if (lineType === "vertical") orientation = "leftRight"; else if (lineType === "horizontal") orientation = "topBottom";

                var noteParams = {
                    padding: padding,
                    bbox: context.bbox,
                    offset: this.annotation.offset,
                    orientation: orientation,
                    align: align
                };

                var _noteAlignment = noteAlignment(noteParams),
                    x = _noteAlignment.x,
                    y = _noteAlignment.y;

                this.offsetCornerX = x + this.annotation.dx;
                this.offsetCornerY = y + this.annotation.dy;
                this.note && this.noteContent.attr("transform", "translate(" + x + ", " + y + ")");

                return [];
            }
        }, {
            key: "drawOnScreen",
            value: function drawOnScreen(component, drawFunction) {
                return this.drawOnSVG(component, drawFunction);
            }
        }, {
            key: "redrawSubject",
            value: function redrawSubject() {
                this.subject && this.drawOnScreen(this.subject, this.drawSubject());
            }
        }, {
            key: "redrawConnector",
            value: function redrawConnector() {
                this.connector && this.drawOnScreen(this.connector, this.drawConnector());
            }
        }, {
            key: "redrawNote",
            value: function redrawNote() {
                var bbox = arguments.length > 0 && arguments[0] !== undefined ? arguments[0] : this.getNoteBBox();

                this.noteContent && this.drawOnScreen(this.noteContent, this.drawNoteContent({ bbox: bbox }));
                this.note && this.drawOnScreen(this.note, this.drawNote({ bbox: bbox }));
            }
        }, {
            key: "setPosition",
            value: function setPosition() {
                var position = this.annotation.position;
                this.a.attr("transform", "translate(" + position.x + ", " + position.y + ")");
            }
        }, {
            key: "clearComponents",
            value: function clearComponents() {
                this.subject && this.subject.select("*").remove();
                this.connector && this.connector.select("*").remove();
                // this.note && this.note.select("*").remove()
            }
        }, {
            key: "setOffset",
            value: function setOffset() {
                if (this.note) {
                    var offset = this.annotation.offset;
                    this.note.attr("transform", "translate(" + offset.x + ", " + offset.y + ")");
                }
            }
        }, {
            key: "setPositionWithAccessors",
            value: function setPositionWithAccessors(accessors) {
                if (accessors && this.annotation.data) {
                    this.mapX(accessors);
                    this.mapY(accessors);
                }
                this.setPosition();
            }
        }, {
            key: "setClassName",
            value: function setClassName() {
                this.a.attr("class", "annotation " + (this.className && this.className()) + " " + (this.editMode ? "editable" : "") + " " + (this.annotation.className || ""));
            }
        }, {
            key: "draw",
            value: function draw() {
                this.setClassName();
                this.setPosition();
                this.setOffset();
                this.redrawSubject();
                this.redrawConnector();
                this.redrawNote();
            }
        }, {
            key: "dragstarted",
            value: function dragstarted() {
                d3Selection.event.sourceEvent.stopPropagation();
                this.dispatcher && this.dispatcher.call("dragstart", this.a, this.annotation);
                this.a.classed("dragging", true);
                this.a.selectAll("circle.handle").style("pointer-events", "none");
            }
        }, {
            key: "dragended",
            value: function dragended() {
                this.dispatcher && this.dispatcher.call("dragend", this.a, this.annotation);
                this.a.classed("dragging", false);
                this.a.selectAll("circle.handle").style("pointer-events", "all");
            }
        }, {
            key: "dragSubject",
            value: function dragSubject() {
                var position = this.annotation.position;
                position.x += d3Selection.event.dx;
                position.y += d3Selection.event.dy;
                this.annotation.position = position;
            }
        }, {
            key: "dragNote",
            value: function dragNote() {
                var offset = this.annotation.offset;
                offset.x += d3Selection.event.dx;
                offset.y += d3Selection.event.dy;
                this.annotation.offset = offset;
            }
        }, {
            key: "mapHandles",
            value: function mapHandles(handles) {
                var _this5 = this;

                return handles.map(function (h) {
                    return _extends({}, h, {
                        start: _this5.dragstarted.bind(_this5),
                        end: _this5.dragended.bind(_this5)
                    });
                });
            }
        }]);
        return Type;
    }();

    var customType = function customType(initialType, typeSettings, _init) {
        return function (_initialType) {
            inherits(customType, _initialType);

            function customType(settings) {
                classCallCheck(this, customType);

                var _this6 = possibleConstructorReturn(this, (customType.__proto__ || Object.getPrototypeOf(customType)).call(this, settings));

                _this6.typeSettings = typeSettings;

                if (typeSettings.disable) {
                    typeSettings.disable.forEach(function (d) {
                        _this6[d] && _this6[d].remove();

                        _this6[d] = undefined;
                        if (d === "note") {
                            _this6.noteContent = undefined;
                        }
                    });
                }
                return _this6;
            }

            createClass(customType, [{
                key: "className",
                value: function className() {
                    return "" + (typeSettings.className || get(customType.prototype.__proto__ || Object.getPrototypeOf(customType.prototype), "className", this) && get(customType.prototype.__proto__ || Object.getPrototypeOf(customType.prototype), "className", this).call(this) || "");
                }
            }, {
                key: "drawSubject",
                value: function drawSubject(context) {
                    this.typeSettings.subject = _extends({}, typeSettings.subject, this.typeSettings.subject);
                    return get(customType.prototype.__proto__ || Object.getPrototypeOf(customType.prototype), "drawSubject", this).call(this, _extends({}, context, this.typeSettings.subject));
                }
            }, {
                key: "drawConnector",
                value: function drawConnector(context) {
                    this.typeSettings.connector = _extends({}, typeSettings.connector, this.typeSettings.connector);
                    return get(customType.prototype.__proto__ || Object.getPrototypeOf(customType.prototype), "drawConnector", this).call(this, _extends({}, context, typeSettings.connector, this.typeSettings.connector));
                }
            }, {
                key: "drawNote",
                value: function drawNote(context) {
                    this.typeSettings.note = _extends({}, typeSettings.note, this.typeSettings.note);
                    return get(customType.prototype.__proto__ || Object.getPrototypeOf(customType.prototype), "drawNote", this).call(this, _extends({}, context, typeSettings.note, this.typeSettings.note));
                }
            }, {
                key: "drawNoteContent",
                value: function drawNoteContent(context) {
                    return get(customType.prototype.__proto__ || Object.getPrototypeOf(customType.prototype), "drawNoteContent", this).call(this, _extends({}, context, typeSettings.note, this.typeSettings.note));
                }
            }], [{
                key: "init",
                value: function init(annotation, accessors) {
                    get(customType.__proto__ || Object.getPrototypeOf(customType), "init", this).call(this, annotation, accessors);
                    if (_init) {
                        annotation = _init(annotation, accessors);
                    }
                    return annotation;
                }
            }]);
            return customType;
        }(initialType);
    };

    var d3NoteText = function (_Type) {
        inherits(d3NoteText, _Type);

        function d3NoteText(params) {
            classCallCheck(this, d3NoteText);

            var _this7 = possibleConstructorReturn(this, (d3NoteText.__proto__ || Object.getPrototypeOf(d3NoteText)).call(this, params));

            _this7.textWrap = params.textWrap || 120;
            _this7.drawText();
            return _this7;
        }

        createClass(d3NoteText, [{
            key: "updateTextWrap",
            value: function updateTextWrap(textWrap) {
                this.textWrap = textWrap;
                this.drawText();
            }

            //TODO: add update text functionality

        }, {
            key: "drawText",
            value: function drawText() {
                if (this.note) {
                    newWithClass(this.note, [this.annotation], "g", "annotation-note-content");

                    var noteContent = this.note.select("g.annotation-note-content");
                    newWithClass(noteContent, [this.annotation], "rect", "annotation-note-bg");
                    newWithClass(noteContent, [this.annotation], "text", "annotation-note-label");
                    newWithClass(noteContent, [this.annotation], "text", "annotation-note-title");

                    var titleBBox = { height: 0 };
                    var label = this.a.select("text.annotation-note-label");
                    var wrapLength = this.annotation.note && this.annotation.note.wrap || this.typeSettings && this.typeSettings.note && this.typeSettings.note.wrap || this.textWrap;

                    var wrapSplitter = this.annotation.note && this.annotation.note.wrapSplitter || this.typeSettings && this.typeSettings.note && this.typeSettings.note.wrapSplitter;

                    var bgPadding = this.annotation.note && this.annotation.note.bgPadding || this.typeSettings && this.typeSettings.note && this.typeSettings.note.bgPadding;

                    var bgPaddingFinal = { top: 0, bottom: 0, left: 0, right: 0 };
                    if (typeof bgPadding === "number") {
                        bgPaddingFinal = {
                            top: bgPadding,
                            bottom: bgPadding,
                            left: bgPadding,
                            right: bgPadding
                        };
                    } else if (bgPadding && (typeof bgPadding === "undefined" ? "undefined" : _typeof(bgPadding)) === "object") {
                        bgPaddingFinal = _extends(bgPaddingFinal, bgPadding);
                    }

                    if (this.annotation.note.title) {
                        var title = this.a.select("text.annotation-note-title");
                        title.text(this.annotation.note.title);
                        title.attr("fill", this.annotation.color);
                        title.attr("font-weight", "bold");
                        title.call(wrap, wrapLength, wrapSplitter);
                        titleBBox = title.node().getBBox();
                    }

                    label.text(this.annotation.note.label).attr("dx", "0");
                    label.call(wrap, wrapLength, wrapSplitter);

                    label.attr("y", titleBBox.height * 1.1 || 0);
                    label.attr("fill", this.annotation.color);

                    var bbox = this.getNoteBBox();

                    this.a.select("rect.annotation-note-bg").attr("width", bbox.width + bgPaddingFinal.left + bgPaddingFinal.right).attr("height", bbox.height + bgPaddingFinal.top + bgPaddingFinal.bottom).attr("x", bbox.x - bgPaddingFinal.left).attr("y", -bgPaddingFinal.top).attr("fill", "white").attr("fill-opacity", 0);
                }
            }
        }]);
        return d3NoteText;
    }(Type);

    var d3Label = customType(d3NoteText, {
        className: "label",
        note: { align: "middle" }
    });

    var d3Callout = customType(d3NoteText, {
        className: "callout",
        note: { lineType: "horizontal" }
    });

    var d3CalloutElbow = customType(d3Callout, {
        className: "callout elbow",
        connector: { type: "elbow" }
    });

    var d3CalloutCurve = customType(d3Callout, {
        className: "callout curve",
        connector: { type: "curve" }
    });

    var d3Badge = customType(Type, {
        className: "badge",
        subject: { type: "badge" },
        disable: ["connector", "note"]
    });

    var d3CalloutCircle = customType(d3NoteText, {
        className: "callout circle",
        subject: { type: "circle" },
        note: { lineType: "horizontal" },
        connector: { type: "elbow" }
    });

    var d3CalloutRect = customType(d3NoteText, {
        className: "callout rect",
        subject: { type: "rect" },
        note: { lineType: "horizontal" },
        connector: { type: "elbow" }
    });

    var ThresholdMap = function (_d3Callout) {
        inherits(ThresholdMap, _d3Callout);

        function ThresholdMap() {
            classCallCheck(this, ThresholdMap);
            return possibleConstructorReturn(this, (ThresholdMap.__proto__ || Object.getPrototypeOf(ThresholdMap)).apply(this, arguments));
        }

        createClass(ThresholdMap, [{
            key: "mapY",
            value: function mapY(accessors) {
                get(ThresholdMap.prototype.__proto__ || Object.getPrototypeOf(ThresholdMap.prototype), "mapY", this).call(this, accessors);
                var a = this.annotation;
                if ((a.subject.x1 || a.subject.x2) && a.data && accessors.y) {
                    a.y = accessors.y(a.data);
                }
                if ((a.subject.x1 || a.subject.x2) && !a.x) {
                    a.x = a.subject.x1 || a.subject.x2;
                }
            }
        }, {
            key: "mapX",
            value: function mapX(accessors) {
                get(ThresholdMap.prototype.__proto__ || Object.getPrototypeOf(ThresholdMap.prototype), "mapX", this).call(this, accessors);
                var a = this.annotation;
                if ((a.subject.y1 || a.subject.y2) && a.data && accessors.x) {
                    a.x = accessors.x(a.data);
                }
                if ((a.subject.y1 || a.subject.y2) && !a.y) {
                    a.y = a.subject.y1 || a.subject.y2;
                }
            }
        }]);
        return ThresholdMap;
    }(d3Callout);

    var d3XYThreshold = customType(ThresholdMap, {
        className: "callout xythreshold",
        subject: { type: "threshold" }
    });

    var newWithClass = function newWithClass(a, d, type, className, classID) {
        var group = a.selectAll(type + "." + (classID || className)).data(d);
        group.enter().append(type).merge(group).attr("class", className);

        group.exit().remove();
        return a;
    };

    var addHandlers = function addHandlers(dispatcher, annotation, _ref3) {
        var component = _ref3.component,
            name = _ref3.name;

        if (component) {
            component.on("mouseover.annotations", function () {
                dispatcher.call(name + "over", component, annotation);
            }).on("mouseout.annotations", function () {
                return dispatcher.call(name + "out", component, annotation);
            }).on("click.annotations", function () {
                return dispatcher.call(name + "click", component, annotation);
            });
        }
    };

    //Text wrapping code adapted from Mike Bostock
    var wrap = function wrap(text, width, wrapSplitter) {
        var lineHeight = arguments.length > 3 && arguments[3] !== undefined ? arguments[3] : 1.2;

        text.each(function () {
            var text = d3Selection.select(this),
                words = text.text().split(wrapSplitter || /[ \t\r\n]+/).reverse().filter(function (w) {
                    return w !== "";
                });
            var word = void 0,
                line$$1 = [],
                tspan = text.text(null).append("tspan").attr("x", 0).attr("dy", 0.8 + "em");

            while (word = words.pop()) {
                line$$1.push(word);
                tspan.text(line$$1.join(" "));
                if (tspan.node().getComputedTextLength() > width && line$$1.length > 1) {
                    line$$1.pop();
                    tspan.text(line$$1.join(" "));
                    line$$1 = [word];
                    tspan = text.append("tspan").attr("x", 0).attr("dy", lineHeight + "em").text(word);
                }
            }
        });
    };

    var bboxWithoutHandles = function bboxWithoutHandles(selection) {
        var selector = arguments.length > 1 && arguments[1] !== undefined ? arguments[1] : ":not(.handle)";

        if (!selection) {
            return { x: 0, y: 0, width: 0, height: 0 };
        }

        return selection.selectAll(selector).nodes().reduce(function (p, c) {
            var bbox = c.getBBox();
            p.x = Math.min(p.x, bbox.x);
            p.y = Math.min(p.y, bbox.y);
            p.width = Math.max(p.width, bbox.width);

            var yOffset = c && c.attributes && c.attributes.y;
            p.height = Math.max(p.height, (yOffset && parseFloat(yOffset.value) || 0) + bbox.height);
            return p;
        }, { x: 0, y: 0, width: 0, height: 0 });
    };

    function annotation() {
        var annotations = [],
            collection = void 0,
            context = void 0,
            //TODO: add canvas functionality
            disable = [],
            accessors = {},
            accessorsInverse = {},
            editMode = false,
            ids = void 0,
            type = d3Callout,
            textWrap = void 0,
            notePadding = void 0,
            annotationDispatcher = d3Dispatch.dispatch("subjectover", "subjectout", "subjectclick", "connectorover", "connectorout", "connectorclick", "noteover", "noteout", "noteclick", "dragend", "dragstart"),
            sel = void 0;

        var annotation = function annotation(selection) {
            sel = selection;
            //TODO: check to see if this is still needed
            if (!editMode) {
                selection.selectAll("circle.handle").remove();
            }

            var translatedAnnotations = annotations.map(function (a) {
                if (!a.type) {
                    a.type = type;
                }
                if (!a.disable) {
                    a.disable = disable;
                }
                return new Annotation(a);
            });

            collection = collection || new AnnotationCollection({
                annotations: translatedAnnotations,
                accessors: accessors,
                accessorsInverse: accessorsInverse,
                ids: ids
            });

            var annotationG = selection.selectAll("g").data([collection]);
            annotationG.enter().append("g").attr("class", "annotations");

            var group = selection.select("g.annotations");
            newWithClass(group, collection.annotations, "g", "annotation");

            var annotation = group.selectAll("g.annotation");

            annotation.each(function (d) {
                var a = d3Selection.select(this);

                a.attr("class", "annotation");

                newWithClass(a, [d], "g", "annotation-connector");
                newWithClass(a, [d], "g", "annotation-subject");
                newWithClass(a, [d], "g", "annotation-note");
                newWithClass(a.select("g.annotation-note"), [d], "g", "annotation-note-content");
                d.type = d.type.toString() === "[object Object]" ? d.type : new d.type({
                    a: a,
                    annotation: d,
                    textWrap: textWrap,
                    notePadding: notePadding,
                    editMode: editMode,
                    dispatcher: annotationDispatcher,
                    accessors: accessors
                });
                d.type.draw();
                d.type.drawText && d.type.drawText();
            });
        };

        annotation.json = function () {
            /* eslint-disable no-console */
            console.log("Annotations JSON was copied to your clipboard. Please note the annotation type is not JSON compatible. It appears in the objects array in the console, but not in the copied JSON.", collection.json);
            /* eslint-enable no-console */
            window.copy(JSON.stringify(collection.json.map(function (a) {
                delete a.type;
                return a;
            })));
            return annotation;
        };

        annotation.update = function () {
            if (annotations && collection) {
                annotations = collection.annotations.map(function (a) {
                    a.type.draw();
                    return a;
                });
            }
            return annotation;
        };

        annotation.updateText = function () {
            if (collection) {
                collection.updateText(textWrap);
                annotations = collection.annotations;
            }
            return annotation;
        };

        annotation.updatedAccessors = function () {
            collection.setPositionWithAccessors();
            annotations = collection.annotations;
            return annotation;
        };

        annotation.disable = function (_) {
            if (!arguments.length) return disable;
            disable = _;
            if (collection) {
                collection.updateDisable(disable);
                annotations = collection.annotations;
            }
            return annotation;
        };

        annotation.textWrap = function (_) {
            if (!arguments.length) return textWrap;
            textWrap = _;
            if (collection) {
                collection.updateTextWrap(textWrap);
                annotations = collection.annotations;
            }
            return annotation;
        };

        annotation.notePadding = function (_) {
            if (!arguments.length) return notePadding;
            notePadding = _;
            if (collection) {
                collection.updateNotePadding(notePadding);
                annotations = collection.annotations;
            }
            return annotation;
        };
        //todo think of how to handle when undefined is sent
        annotation.type = function (_, settings) {
            if (!arguments.length) return type;
            type = _;
            if (collection) {
                collection.annotations.map(function (a) {
                    a.type.note && a.type.note.selectAll("*:not(.annotation-note-content)").remove();
                    a.type.noteContent && a.type.noteContent.selectAll("*").remove();
                    a.type.subject && a.type.subject.selectAll("*").remove();
                    a.type.connector && a.type.connector.selectAll("*").remove();
                    a.type.typeSettings = {};
                    a.type = type;

                    a.subject = settings && settings.subject || a.subject;
                    a.connector = settings && settings.connector || a.connector;
                    a.note = settings && settings.note || a.note;
                });

                annotations = collection.annotations;
            }
            return annotation;
        };

        annotation.annotations = function (_) {
            if (!arguments.length) return collection && collection.annotations || annotations;
            annotations = _;

            if (collection && collection.annotations) {
                var rerun = annotations.some(function (d) {
                    return !d.type || d.type.toString() !== "[object Object]";
                });

                if (rerun) {
                    collection = null;
                    annotation(sel);
                } else {
                    collection.annotations = annotations;
                }
            }
            return annotation;
        };

        annotation.context = function (_) {
            if (!arguments.length) return context;
            context = _;
            return annotation;
        };

        annotation.accessors = function (_) {
            if (!arguments.length) return accessors;
            accessors = _;
            return annotation;
        };

        annotation.accessorsInverse = function (_) {
            if (!arguments.length) return accessorsInverse;
            accessorsInverse = _;
            return annotation;
        };

        annotation.ids = function (_) {
            if (!arguments.length) return ids;
            ids = _;
            return annotation;
        };

        annotation.editMode = function (_) {
            if (!arguments.length) return editMode;
            editMode = _;

            if (sel) {
                sel.selectAll("g.annotation").classed("editable", editMode);
            }

            if (collection) {
                collection.editMode(editMode);
                annotations = collection.annotations;
            }
            return annotation;
        };

        annotation.collection = function (_) {
            if (!arguments.length) return collection;
            collection = _;
            return annotation;
        };

        annotation.on = function () {
            var value = annotationDispatcher.on.apply(annotationDispatcher, arguments);
            return value === annotationDispatcher ? annotation : value;
        };

        return annotation;
    }

    var index = {
        annotation: annotation,
        annotationTypeBase: Type,
        annotationLabel: d3Label,
        annotationCallout: d3Callout,
        annotationCalloutCurve: d3CalloutCurve,
        annotationCalloutElbow: d3CalloutElbow,
        annotationCalloutCircle: d3CalloutCircle,
        annotationCalloutRect: d3CalloutRect,
        annotationXYThreshold: d3XYThreshold,
        annotationBadge: d3Badge,
        annotationCustomType: customType
    };

    exports.annotation = annotation;
    exports.annotationTypeBase = Type;
    exports.annotationLabel = d3Label;
    exports.annotationCallout = d3Callout;
    exports.annotationCalloutCurve = d3CalloutCurve;
    exports.annotationCalloutElbow = d3CalloutElbow;
    exports.annotationCalloutCircle = d3CalloutCircle;
    exports.annotationCalloutRect = d3CalloutRect;
    exports.annotationXYThreshold = d3XYThreshold;
    exports.annotationBadge = d3Badge;
    exports.annotationCustomType = customType;
    exports['default'] = index;

    Object.defineProperty(exports, '__esModule', { value: true });

})));
//# sourceMappingURL=d3-annotation.js.map
// ── script_2.js
var svg2 = d3.select("#second")
    .append("svg")
    .attr("id", "mysvg2")
    .attr("width", 960)
    .attr("height", 500),
    margin_sec = { top: 50, right: 40, bottom: 110, left: 80 },
    margin_sec2 = { top: 430, right: 40, bottom: 30, left: 80 },
    width_sec = +svg2.attr("width") - margin_sec.left - margin_sec.right,
    height_sec = +svg2.attr("height") - margin_sec.top - margin_sec.bottom,
    height_sec2 = +svg2.attr("height") - margin_sec2.top - margin_sec2.bottom;

const formatComma = d3.format(".1f");
const legendFormat = d3.timeFormat('%b %d, %Y');



//Read the second data
d3.csv("./data/BTC_POWER.csv",

    // When reading the csv, I must format variables:
    function (d) {
        return { date: d3.timeParse("%Y-%m-%d")(d.Date), max: d.MAX, min: d.MIN, guess: d.GUESS }
    },

    // Now I can use this dataset:
    function (data) {

        var context = svg2.append("g")
            .attr("class", "focus")
            .attr("transform", "translate(" + margin_sec.left + "," + margin_sec.top + ")");

        // Add X axis --> it is a date format
        var x = d3.scaleTime()
            .domain(d3.extent(data, function (d) { return d.date; }))
            .range([0, width_sec]);
        context.append("g")
            .attr("class", "x axis focus__axis--context")
            .attr("transform", "translate(0," + (height_sec) + ")")
            .call(d3.axisBottom(x).tickSizeOuter(0));

        // Add Y axis
        var y = d3.scaleLinear()
            .domain([0, d3.max(data, function (d) { return +d.max; })])
            .range([height_sec, 0]);
        //svg.append("g")
        //    .call(d3.axisLeft(y).tickSizeOuter(0));


        // add the Y gridlines
        context.append("g")
            .attr("class", "grid")
            .call(d3.axisLeft(y)
                .ticks(5)
                .tickSize(-width_sec)
                //.tickFormat("")
            )

        // text label for the y axis
        context.append("text")
            .attr("transform", "rotate(-90)")
            .attr("y", 5 - margin_sec.left)
            .attr("x", 0 - (height_sec / 2))
            .attr("dy", "1em")
            .style("text-anchor", "middle")
            .text("Annual Electricity Consumption (TWh)");

        // Show confidence interval
        context.append("path")
            .datum(data)
            .attr("fill", "#FFB71A")
            .attr("stroke", "none")
            .attr("opacity", ".4")
            .attr("d", d3.area()
                .x(function (d) { return x(d.date) })
                .y0(function (d) { return y(d.min) })
                .y1(function (d) { return y(d.max) })
            )

        // Add the line
        context
            .append("path")
            .datum(data)
            .attr("fill", "none")
            .attr("stroke", "#FFB71A")
            .attr("stroke-width", 1.5)
            .attr("d", d3.line()
                .x(function (d) { return x(d.date) })
                .y(function (d) { return y(d.guess) })
            )

        // This allows to find the closest X index of the mouse:
        var bisect = d3.bisector(function (d) { return d.date; }).left;


        // Create the circle that travels along the curve of chart
        var focus = context
            .append('g')
            .append('circle')
            .style("fill", "none")
            .attr("stroke", "black")
            .attr('r', 3)
            .style("opacity", 0)

        var focus_h = context
            .append('g')
            .append('circle')
            .style("fill", "none")
            .attr("stroke", "black")
            .attr('r', 3)
            .style("opacity", 0.6)

        var focus_l = context
            .append('g')
            .append('circle')
            .style("fill", "none")
            .attr("stroke", "black")
            .attr('r', 3)
            .style("opacity", 0.6)

        // Create the text that travels along the curve of chart
        var focusText = context
            .append('g')
            .append('text')
            .style("opacity", 0)
            .attr("text-anchor", "left")
            .attr("alignment-baseline", "middle")
            .attr('transform', 'translate(' + (width_sec - 810) + ', -10)');




        // Create a rect on top of the svg area: this rectangle recovers mouse position
        context
            .append('rect')
            .style("fill", "none")
            .style("pointer-events", "all")
            .attr('width', width_sec)
            .attr('height', height_sec)
            .on('mouseover', mouseover)
            .on('mousemove', mousemove)
            .on('mouseout', mouseout);


        // What happens when the mouse move -> show the annotations at the right positions.
        function mouseover() {
            focus.style("opacity", 1)
            focus_h.style("opacity", 0.5)
            focus_l.style("opacity", 0.5)
            focusText.style("opacity", 1)
        }

        function mousemove() {
            // recover coordinate we need
            var x0 = x.invert(d3.mouse(this)[0]);
            var i = bisect(data, x0, 1);
            selectedData = data[i]
            focus
                .attr("cx", x(selectedData.date))
                .attr("cy", y(selectedData.guess))
            focus_h
                .attr("cx", x(selectedData.date))
                .attr("cy", y(selectedData.max))
            focus_l
                .attr("cx", x(selectedData.date))
                .attr("cy", y(selectedData.min))
            focusText
                .text("Date: " + legendFormat(new Date(selectedData.date)))
                .append('tspan')
                .attr('x', 0)
                .attr('dy', 25)
                .text('Estimated Energy Consumption (TWh): ' + formatComma(selectedData.guess))
                .append('tspan')
                .attr('x', 0)
                .attr('dy', 25)
                .text('Range (TWh): ' + formatComma(selectedData.min) + ' - ' + formatComma(selectedData.max))

        }

        function mouseout() {
            focus.style("opacity", 0)
            focus_h.style("opacity", 0)
            focus_l.style("opacity", 0)
            focusText.style("opacity", 0)
        }


    })

### data: data/BTC_POWER.csv
Timestamp, Date, MAX, MIN, GUESS
1467331200, 2016-07-01, 12.63, 7.09, 9.649
1467417600, 2016-07-02, 12.47, 7.003, 9.53
1467504000, 2016-07-03, 12.57, 7.057, 9.603
1467590400, 2016-07-04, 12.62, 7.085, 9.641
1467676800, 2016-07-05, 12.61, 7.083, 9.639
1467763200, 2016-07-06, 12.57, 7.06, 9.608
1467849600, 2016-07-07, 12.45, 6.99, 9.512
1467936000, 2016-07-08, 12.36, 6.941, 9.446
1468022400, 2016-07-09, 12.4, 6.96, 9.472
1468108800, 2016-07-10, 12.45, 6.993, 9.517
1468195200, 2016-07-11, 12.39, 6.957, 9.467
1468281600, 2016-07-12, 12.36, 6.943, 9.448
1468368000, 2016-07-13, 12.23, 6.868, 9.345
1468454400, 2016-07-14, 12.28, 6.895, 9.383
1468540800, 2016-07-15, 12.16, 6.826, 9.289
1468627200, 2016-07-16, 12.25, 6.881, 9.364
1468713600, 2016-07-17, 12.17, 6.833, 9.299
1468800000, 2016-07-18, 12.23, 6.868, 9.345
1468886400, 2016-07-19, 12.05, 6.765, 9.206
1468972800, 2016-07-20, 12.31, 6.909, 9.403
1469059200, 2016-07-21, 11.67, 6.855, 9.081
1469145600, 2016-07-22, 11.07, 6.814, 8.785
1469232000, 2016-07-23, 10.22, 6.637, 8.299
1469318400, 2016-07-24, 9.413, 6.466, 7.835
1469404800, 2016-07-25, 8.674, 6.349, 7.433
1469491200, 2016-07-26, 8.162, 6.356, 7.202
1469577600, 2016-07-27, 7.373, 6.205, 6.758
1469664000, 2016-07-28, 7.397, 6.226, 6.781
1469750400, 2016-07-29, 7.544, 6.349, 6.915
1469836800, 2016-07-30, 7.446, 6.267, 6.826
1469923200, 2016-07-31, 7.69, 6.473, 7.05
1470009600, 2016-08-01, 7.87, 6.624, 7.214
1470096000, 2016-08-02, 8.056, 6.78, 7.384
1470182400, 2016-08-03, 8.292, 6.979, 7.601
1470268800, 2016-08-04, 8.363, 7.038, 7.666
1470355200, 2016-08-05, 8.467, 7.126, 7.761
1470441600, 2016-08-06, 8.776, 7.387, 8.045
1470528000, 2016-08-07, 8.662, 7.29, 7.94
1470614400, 2016-08-08, 8.556, 7.201, 7.843
1470700800, 2016-08-09, 8.274, 6.964, 7.585
1470787200, 2016-08-10, 8.159, 6.867, 7.479
1470873600, 2016-08-11, 8.135, 6.847, 7.458
1470960000, 2016-08-12, 7.981, 6.718, 7.316
1471046400, 2016-08-13, 7.958, 6.698, 7.295
1471132800, 2016-08-14, 8.074, 6.796, 7.401
1471219200, 2016-08-15, 8.07, 6.792, 7.398
1471305600, 2016-08-16, 8.235, 6.931, 7.549
1471392000, 2016-08-17, 8.092, 6.811, 7.417
1471478400, 2016-08-18, 8.214, 6.913, 7.529
1471564800, 2016-08-19, 8.343, 7.022, 7.648
1471651200, 2016-08-20, 8.373, 7.047, 7.675
1471737600, 2016-08-21, 8.469, 7.128, 7.763
1471824000, 2016-08-22, 8.643, 7.275, 7.923
1471910400, 2016-08-23, 8.743, 7.359, 8.014
1471996800, 2016-08-24, 8.983, 7.561, 8.235
1472083200, 2016-08-25, 8.784, 7.393, 8.052
1472169600, 2016-08-26, 8.602, 7.24, 7.885
1472256000, 2016-08-27, 8.511, 7.163, 7.801
1472342400, 2016-08-28, 8.419, 7.086, 7.718
1472428800, 2016-08-29, 8.351, 7.029, 7.655
... 1,789 more rows